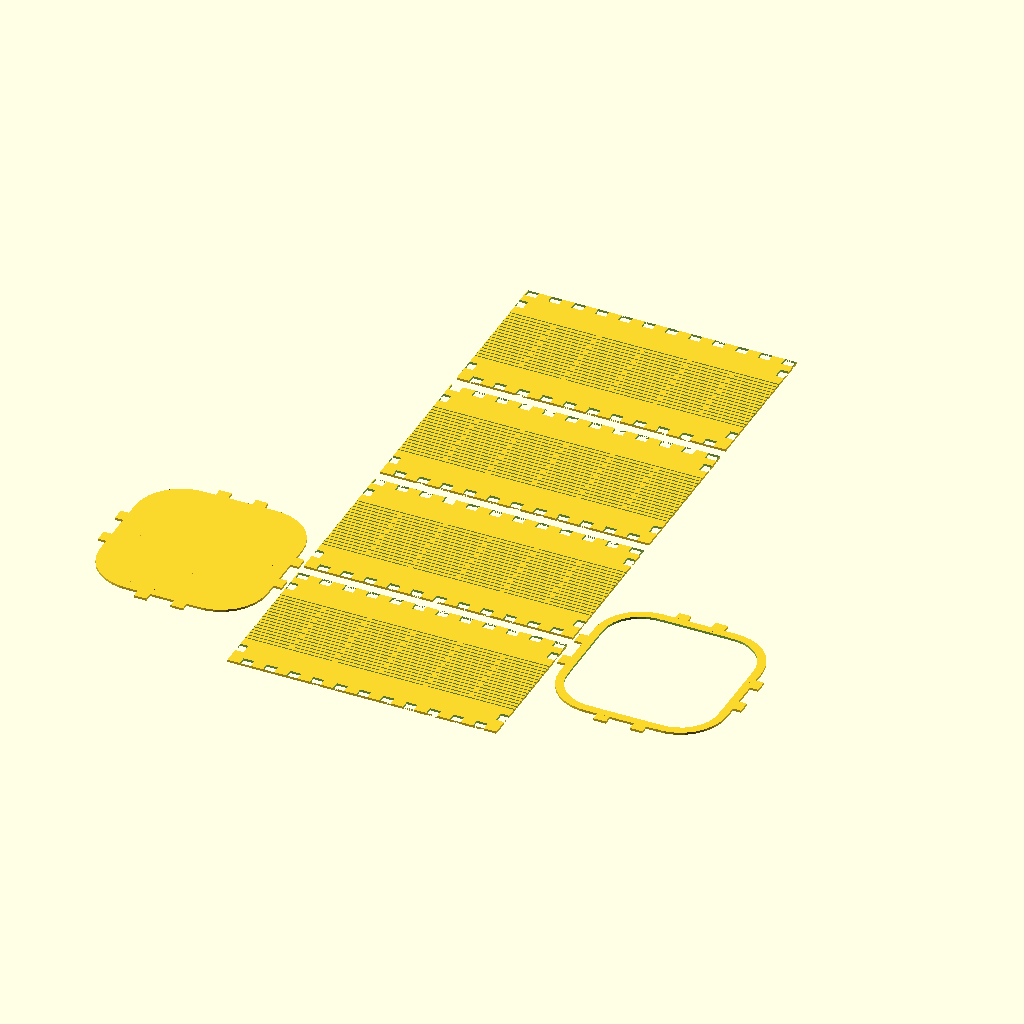
Cell 1: rendered with the file's own defaults.
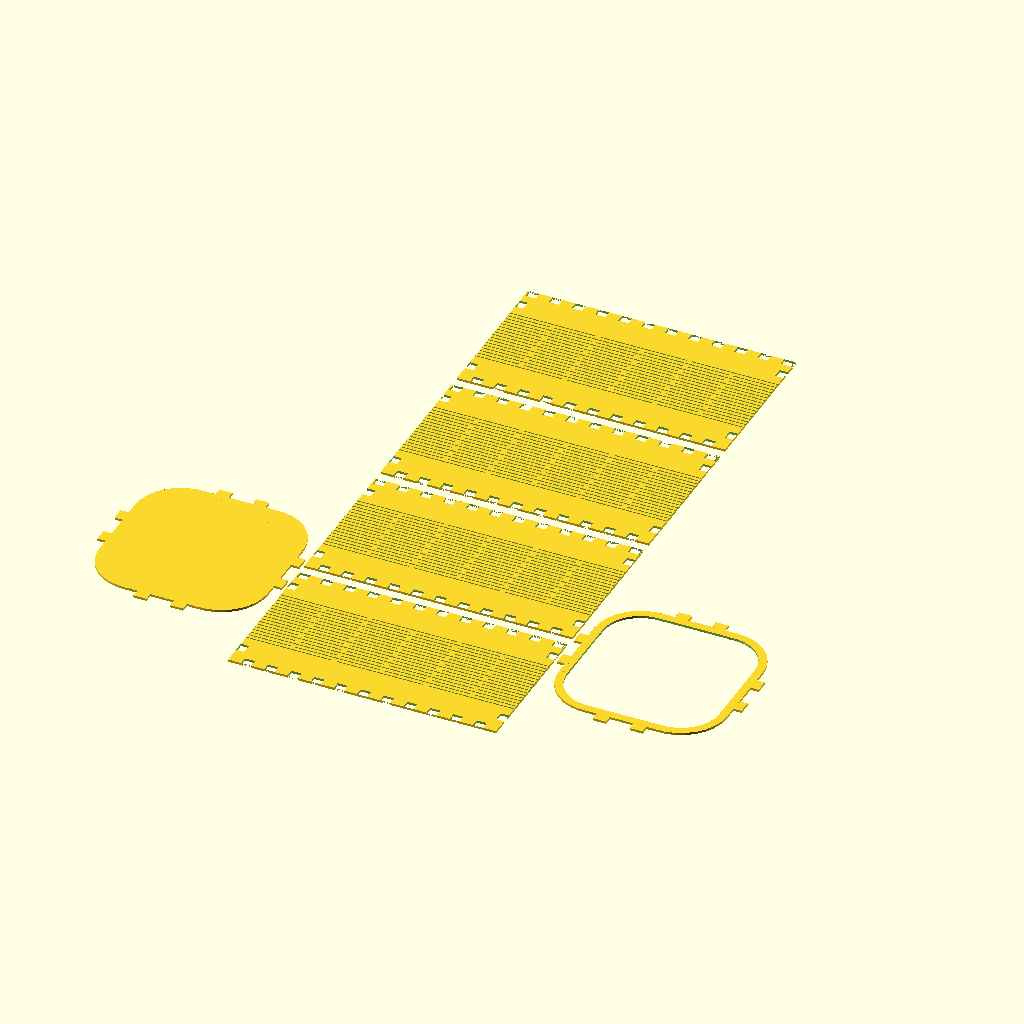
Cell 2: the same model with LaserBeamDiameter = 0.62.
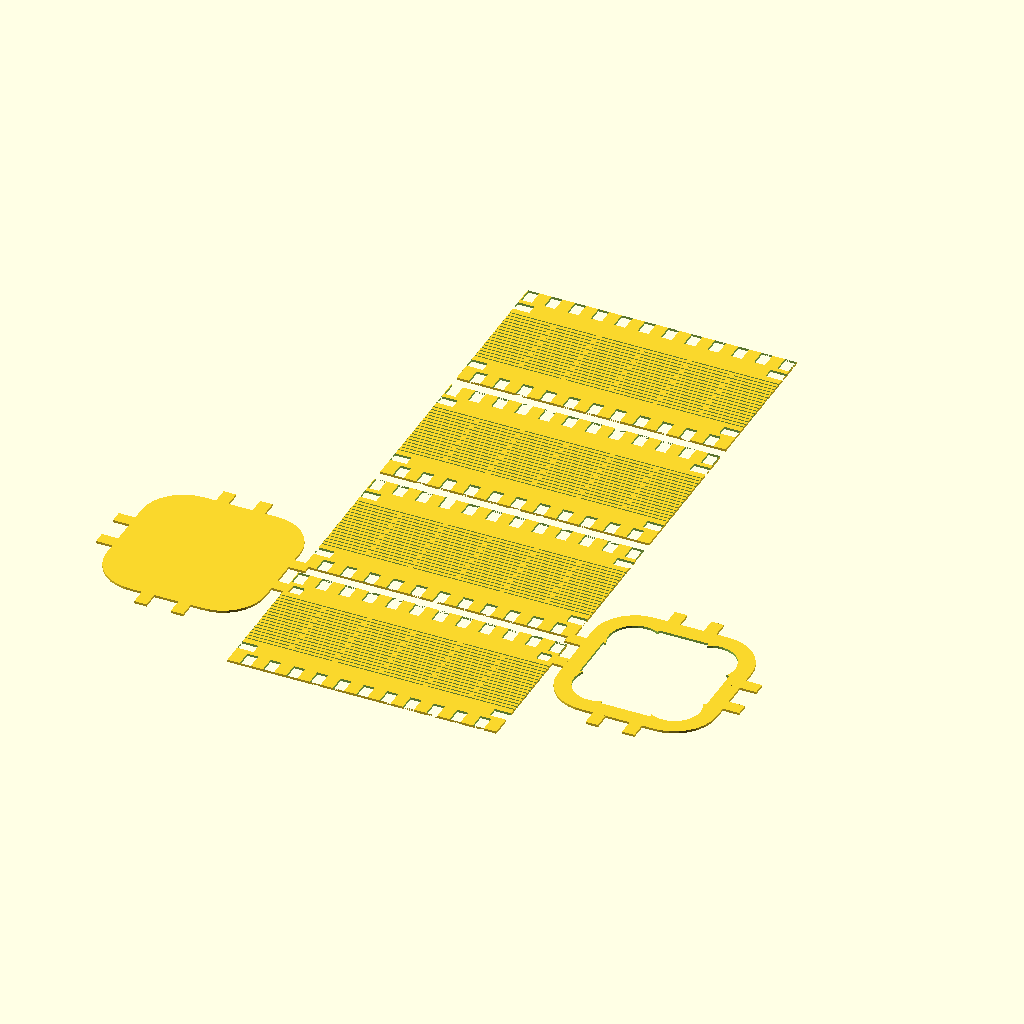
Cell 3 — MaterialThickness set to 7, the other parameters unchanged.
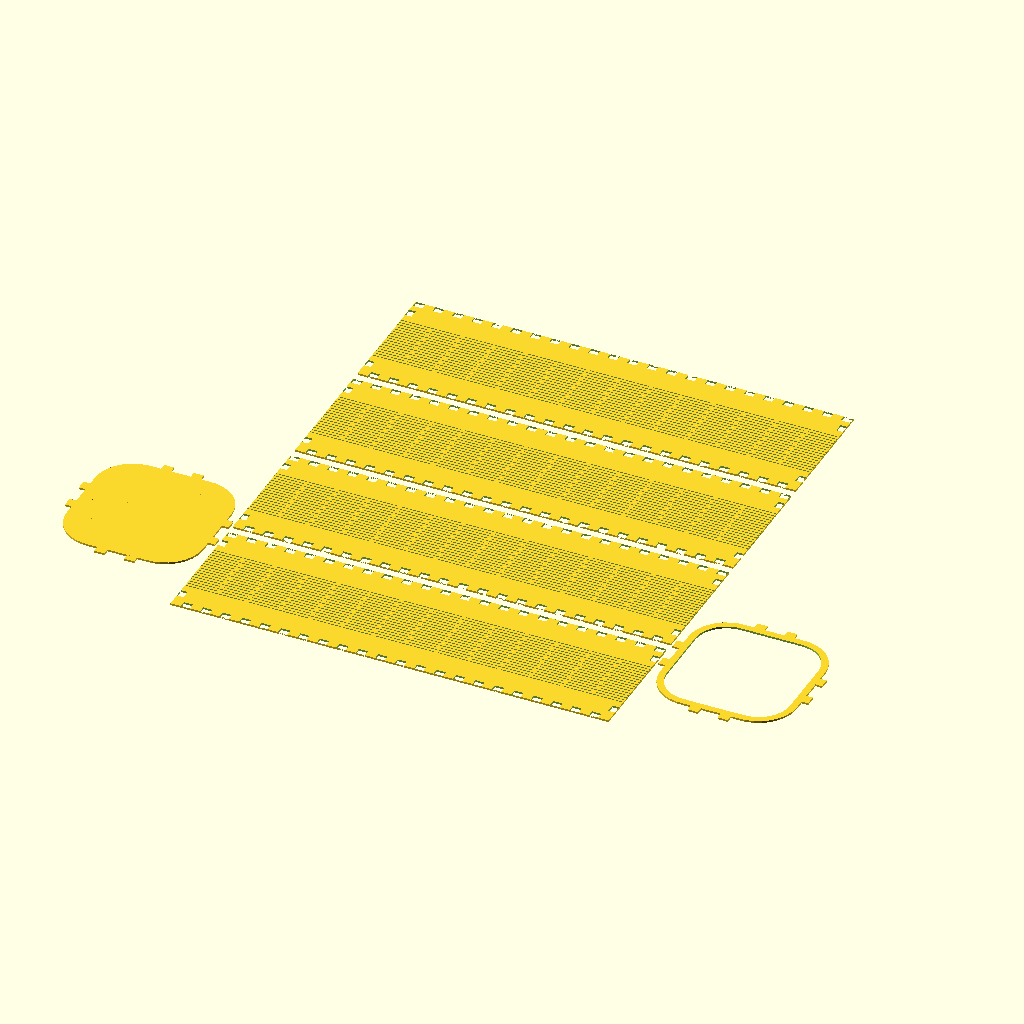
Cell 4: Height = 230 (everything else at default).
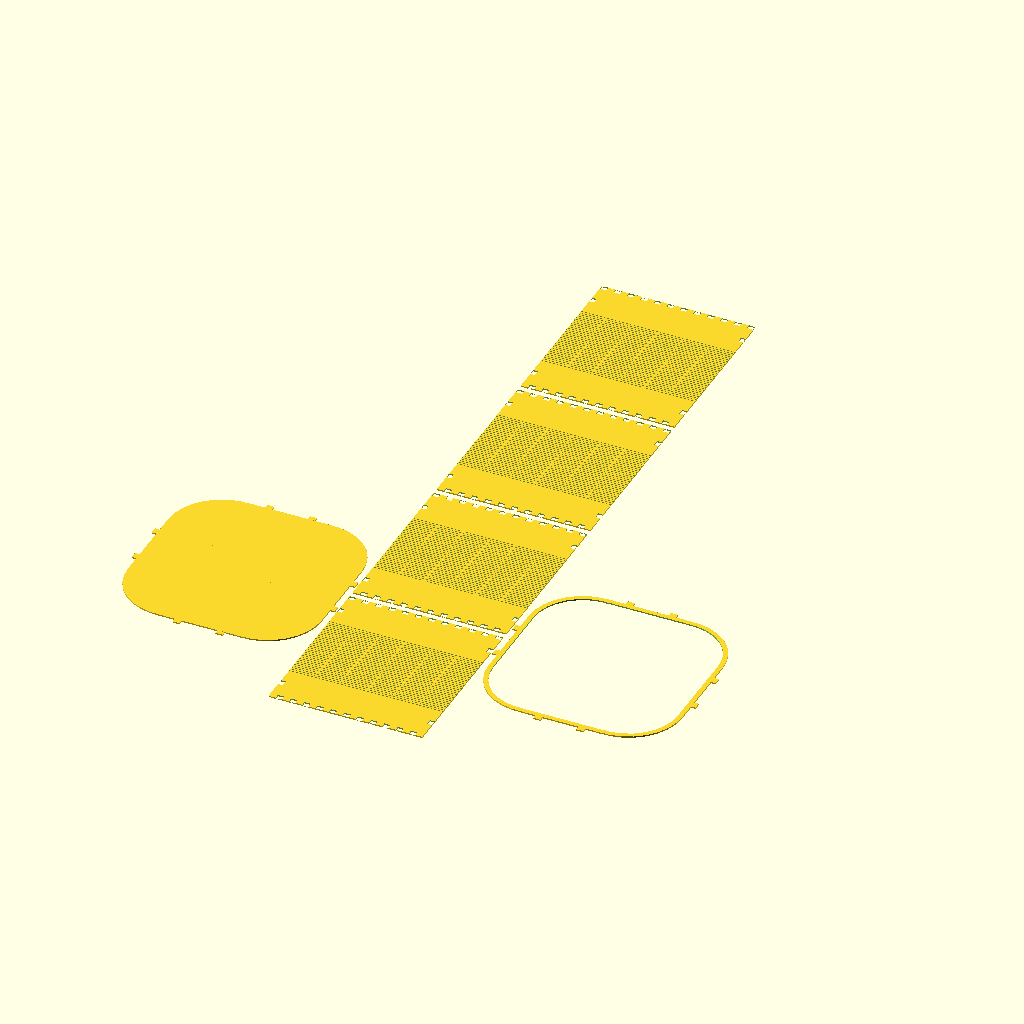
Cell 5: the same model with Width = 130.
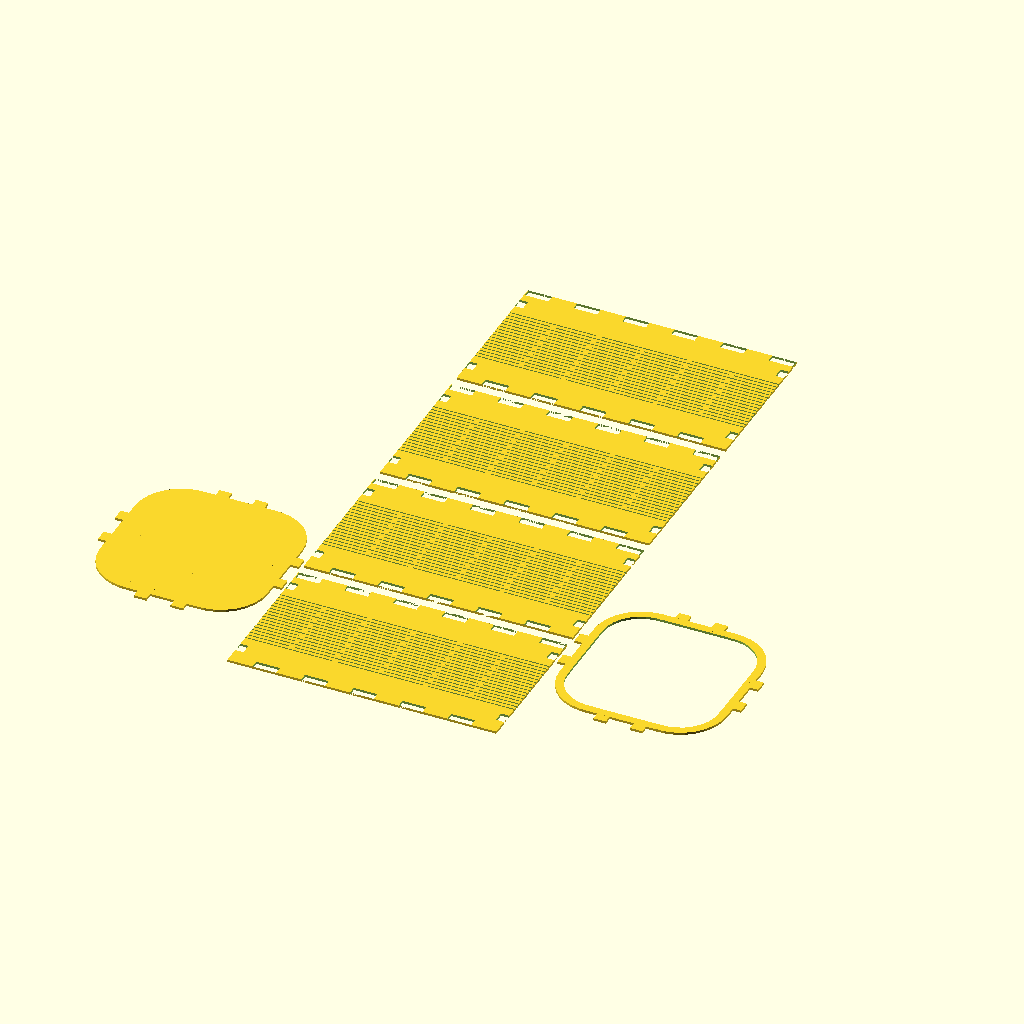
Cell 6: the same model with ToothWidth = 10.
All cells are drawn from the same view direction (rotation 55°, 0°, 25°, orthographic, colour scheme Cornfield), but the view is re-fitted for each cell, so position and scale can differ between cells as well as the parameter.
OpenSCAD source file Customizable_FlexiRoast_Wooden_Pen_Stand/woodenPenStandFunlab.scad:
// Parameterized OpenSCAD description of a plywood pen holder
// with 4 rastered and curved sides - Version March 9, 2013

// Formed wood is currently/was the theme of an exhibition
// "wood loop - auf biegen und brechen" at the
// Gewerbemuseum in Winterthur - 18. Nov. 2012 - 21. Apr. 2013

// Developed and tested with OpenSCAD - version 2013-01
// by Andr� F. from the Funlab Zurich, Switzerland - funlab.ch
// This code was developed using Notepad++ v6.3 replacing the
// standard built-in OpenSCAD editor.
// This object cannot be rendered in 3D
//=========================================================
// User modifiable settings: Dimensions in mm
// Installed laser cutter characteristic
//LaserBeamDiameter = 0.23;	    // Value applies to the funlab laser
//LaserBeamDiameter = 0.23;	    // Bitraf blå
//LaserBeamDiameter = 0.23;	    // Bitraf rød
LaserBeamDiameter = 0.31;	    // *cirkasånnher*
// Hint: A value 0 allows to verify the dimensions in a .dxf file e.g. in Autocad
// Material characteristic
MaterialThickness = 3.5;    // Material thickness
// Objects dimensions and other settings
Height = 115;				// Height of each of the 4 rastered and curved sides
Width = 65; 				// Width of each of the 4 rastered and curved sides
							// The resulting size of the pen holder will appear in the console
							// when Process = 1 set
ToothWidth = 5; 			// Conditions the computed number of teeth on the joint
StudW = 5;					// Width of bottom/top studs/teeth
Dis = 5; 					// Distance between the exported parts put in place for cutting
// Flexibility settings
Ratio = 0.5; 				// Ratio of flexible raster to side width. The flexible raster
							// is positioned in the middle of the width
SlotLength = 30;			// Conditions the number of raster slots for flexibility
SlotWidth = 0.5;			// Width of a raster slot
SlotDist = 2; 				// Distance between 2 rows of raster slots
// Type of operation to perform
Process = 0; 				// 0 = export parts in view of producing a .dxf file (F6)
							// 1 = verify all settings published in the console log
// Settings taking the LaserBeamDiameter into account and computed settings
// Do not change anything below this line....
//=========================================================
height = Height+LaserBeamDiameter;
width = Width+LaserBeamDiameter;
noOfSlots = floor(height/SlotLength); 			// Number of slots in a row
noOfRows = floor(Width*Ratio/(2*SlotDist));		// Pairs of slotrowA & slotrowB
flexiPart = SlotDist*(2*noOfRows+1);			// One more row for the symmetry
rigidPart = width-flexiPart;
slotWidth = SlotWidth - LaserBeamDiameter;
avail = rigidPart/2-MaterialThickness;			// Space vailable for stud
studPos = avail/2+MaterialThickness;			// Distance from the panel side to the stud's middle
									// then positioned at mid-distance between raster and teeth

// Bottom/top construction
//radius = 2*flexiPart/PI; 						// PI from MCAD/constants, theoretically correct formula
radius = 2*flexiPart/PI-MaterialThickness/2; 		// PI from MCAD/constants, in practice better value than above line
bottomWidth = rigidPart + 2*(radius+LaserBeamDiameter);
buildSize = floor(bottomWidth+2*MaterialThickness);

if (Process == 0) export(height,width);
else {
	echo(str("<b>flexipart noOfSlots: ",noOfSlots," - noOfRows: ",noOfRows,"</b>"));
	echo(str("<b>flexipart: ",flexiPart," mm - rigidpart: ",rigidPart," mm - radius: ",radius,"</b>"));
	
	echo(str("<b>Approx. pen holder dimensions WxDxH: ",buildSize," x ",buildSize," x ",Height,"</b>"));	
	if (avail-StudW < StudW)
		echo(str("<b><font color=red>Fragile! StudW= ",StudW,"mm excessive cut-out</font></b>"));
}

module export(h,w)
{	sideOffset = w + Dis;
	/* rasteredSide(h,w);										// 2 lines for testing
	   translate([0,w-MaterialThickness+0.5]) rasteredSide(h,w); */ // Substitute for the next statement

	for (i = [0 : 3]) translate([0,i*sideOffset]) rasteredSide(h,w);
	// Not obvious but very important correction when joining 2 toothed sides
	translate([-(h+bottomWidth)/2-Dis,(w-MaterialThickness)/2]) bottom();
	translate([	(h+bottomWidth)/2+Dis,(w-MaterialThickness)/2]) difference()
	{	bottom();
		hole();
	}
	/* The next line allows verifying the botton center alignment to the joint middle*/
	/* translate([	(h+bottomWidth)/2+Dis,(w-MaterialThickness)/2]) square([2*h,0.4],center=true); */
}
module tooth(w)					// Side begins with a tooth followed by a dent - Repeat noOfSteps
{	numTooth = round((w-LaserBeamDiameter)/ToothWidth);
	// Because of the symmetry the no. of parts must be odd
	numTooth2 = (numTooth%2 == 0)? numTooth-1 : numTooth;
	Step = (w-LaserBeamDiameter)/numTooth2;
	noOfSteps = floor(w/2/Step)-1;
	*echo(numTooth, numTooth2, Step, noOfSteps); 
	for (i = [0 : noOfSteps]) translate([2*Step*i,0])
		polygon([[0,0],[Step+LaserBeamDiameter,0],[Step+LaserBeamDiameter,MaterialThickness],
				 [2*Step,MaterialThickness],[2*Step,0]],[[0,1,2,3,4]]);
}

module dent(w) 					// Matching a row of teeth
{	numTooth = round((w-LaserBeamDiameter)/ToothWidth);
	numTooth2 = (numTooth%2 == 0)? numTooth-1 : numTooth;
	Step = (w-LaserBeamDiameter)/numTooth2;
	noOfSteps = floor(w/2/Step);
	*echo(numTooth, numTooth2, Step, noOfSteps);
	*square([LaserBeamDiameter,MaterialThickness]);
	translate([LaserBeamDiameter,0]) 					// Remove artefact at the beginning
	for (i = [0 : noOfSteps]) translate([2*Step*i,0])
		polygon([[0,0],[0,MaterialThickness],[Step-LaserBeamDiameter,MaterialThickness],
				 [Step-LaserBeamDiameter,0],[2*Step,0]],[[0,1,2,3,4]]);
	translate([w-LaserBeamDiameter,0]) square([LaserBeamDiameter,MaterialThickness]); // Remove the artefact at the end
}
module slotrowA(w)				// One interval less then the number of slots
{	SlotLength = (w-(noOfSlots-1)*2)/noOfSlots;
	for (i = [0 : noOfSlots-1]) translate([(SlotLength+2)*i,0])
		square([SlotLength,SlotWidth]);
}
module slotrowB(w)				// As many intervals as slots ; half slots at extremities
{	SlotLength = (w-noOfSlots*2)/noOfSlots;
	translate([-SlotLength/2,SlotDist])
	for (i = [0 : noOfSlots]) translate([(SlotLength+2)*i,0])
		square([SlotLength,SlotWidth]);
}
module rasteredSide(h,w) 		// 4 such parts needed. The rastered part is flexible
{	rasterMiddle = ((noOfRows*SlotDist)+SlotWidth/2);
	difference()	
	{	square([h,w],center=true);
		translate([-h/2,-w/2]) tooth(h);
	translate([-h/2,w/2-MaterialThickness]) dent(h);	// dent to match tooth on the joint
	translate([-height/2,-rasterMiddle])	// Locate slot raster in the middle of a side	
	for (i = [0 : noOfRows]) translate([0,i*SlotDist*2])
	{	slotrowA(h);
		if (i < noOfRows) slotrowB(h);
	}
	translate([-h/2, w/2-studPos])				 indent();
	translate([-h/2,-w/2+studPos])				 indent();
	translate([ h/2, w/2-studPos]) mirror([1,0,0]) indent();
	translate([ h/2,-w/2+studPos]) mirror([1,0,0]) indent();	
	}
}
module indent()		// indent and matching stud are positioned with their center
{	translate([MaterialThickness/2,0]) square([MaterialThickness,StudW-LaserBeamDiameter],center=true);
}
module roundcorners(c,r)			// Create 4 round corners: 4 quadrants of a circle
{	translate([ c, c]) circle(r);	// Upper right
	translate([ c,-c]) circle(r);	// Lower right
	translate([-c, c]) circle(r);	// Upper left
	translate([-c,-c]) circle(r);	// Lower left
}
module bottom()						// 2 such needed: 1 bottom and the cover with a hole
{	square([rigidPart,bottomWidth],center=true);
	square([bottomWidth,rigidPart],center=true);
	centerPos = bottomWidth/2-radius;
	roundcorners(centerPos,radius);
	translate([ bottomWidth/2,0])				      studpair();
	translate([-bottomWidth/2,0]) mirror([1,0,0])     studpair();
	translate([0, bottomWidth/2]) rotate(a=[0,0,90])  studpair();
	translate([0,-bottomWidth/2]) rotate(a=[0,0,-90]) studpair();
}
module hole()						// To subtract from a bottom to obtain a top
{	rad = radius-MaterialThickness;
	square([rigidPart-2*MaterialThickness+4,bottomWidth-2*MaterialThickness],center=true);
	square([bottomWidth-2*MaterialThickness,rigidPart-2*MaterialThickness+4],center=true);
	centerPos = bottomWidth/2-radius;
	roundcorners(centerPos,rad);
}
module stud()						// Matches with an indent on a side
{	translate([MaterialThickness/2,studPos-MaterialThickness/2]) 
		square([MaterialThickness,StudW+LaserBeamDiameter],center=true);
}
module studpair()					// Force symmetry without assigning values
{	stud();
	mirror([0,1,0]) stud();
}
Customizer parameters (derived from the source; name, type, default, range or options):
LaserBeamDiameter: number, default 0.31
MaterialThickness: number, default 3.5
Height: number, default 115
Width: number, default 65
ToothWidth: number, default 5
StudW: number, default 5
Dis: number, default 5
Ratio: number, default 0.5
SlotLength: number, default 30
SlotWidth: number, default 0.5
SlotDist: number, default 2
Process: number, default 0
